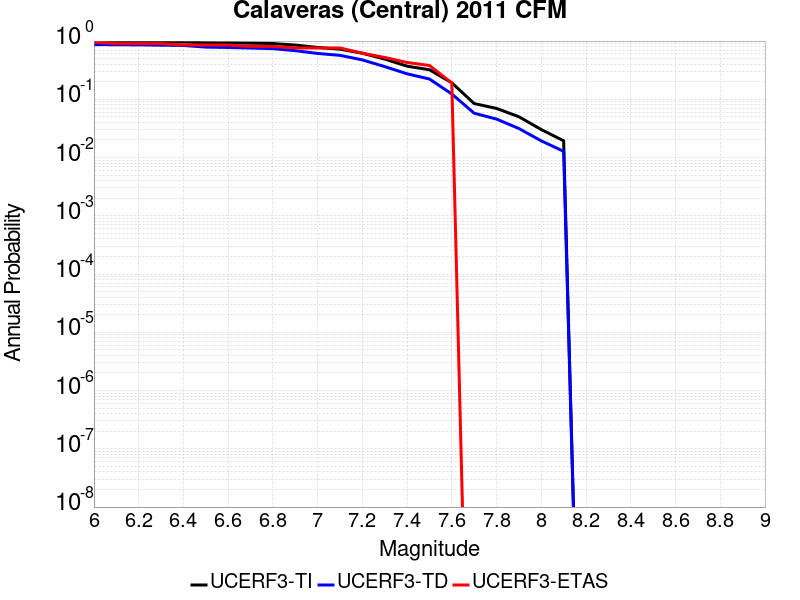

Source data for this figure (header and first rows):
Magnitude, UCERF3-TI Prob, UCERF3-TD Prob, UCERF3-ETAS Prob
6.0, 0.9801, 0.8714, 0.9524
6.1, 0.9774, 0.8643, 0.9048
6.2, 0.976, 0.861, 0.9048
6.3, 0.9707, 0.8491, 0.9048
6.4, 0.9663, 0.8396, 0.8571
6.5, 0.9354, 0.7876, 0.8571
6.6, 0.9294, 0.776, 0.8571
6.7, 0.9196, 0.7587, 0.8095
6.8, 0.9067, 0.7412, 0.8095
6.9, 0.8532, 0.6841, 0.7619
7.0, 0.7767, 0.6128, 0.7619
7.1, 0.7255, 0.5686, 0.7619
7.2, 0.6179, 0.4749, 0.619
7.3, 0.4905, 0.3644, 0.5238
7.4, 0.3706, 0.2742, 0.4286
7.5, 0.3218, 0.2231, 0.381
7.6, 0.1919, 0.1236, 0.1905
7.7, 0.08454, 0.05772, 0.0
7.8, 0.06977, 0.04578, 0.0
7.9, 0.05019, 0.03152, 0.0
8.0, 0.03023, 0.01934, 0.0
8.1, 0.01941, 0.01281, 0.0
